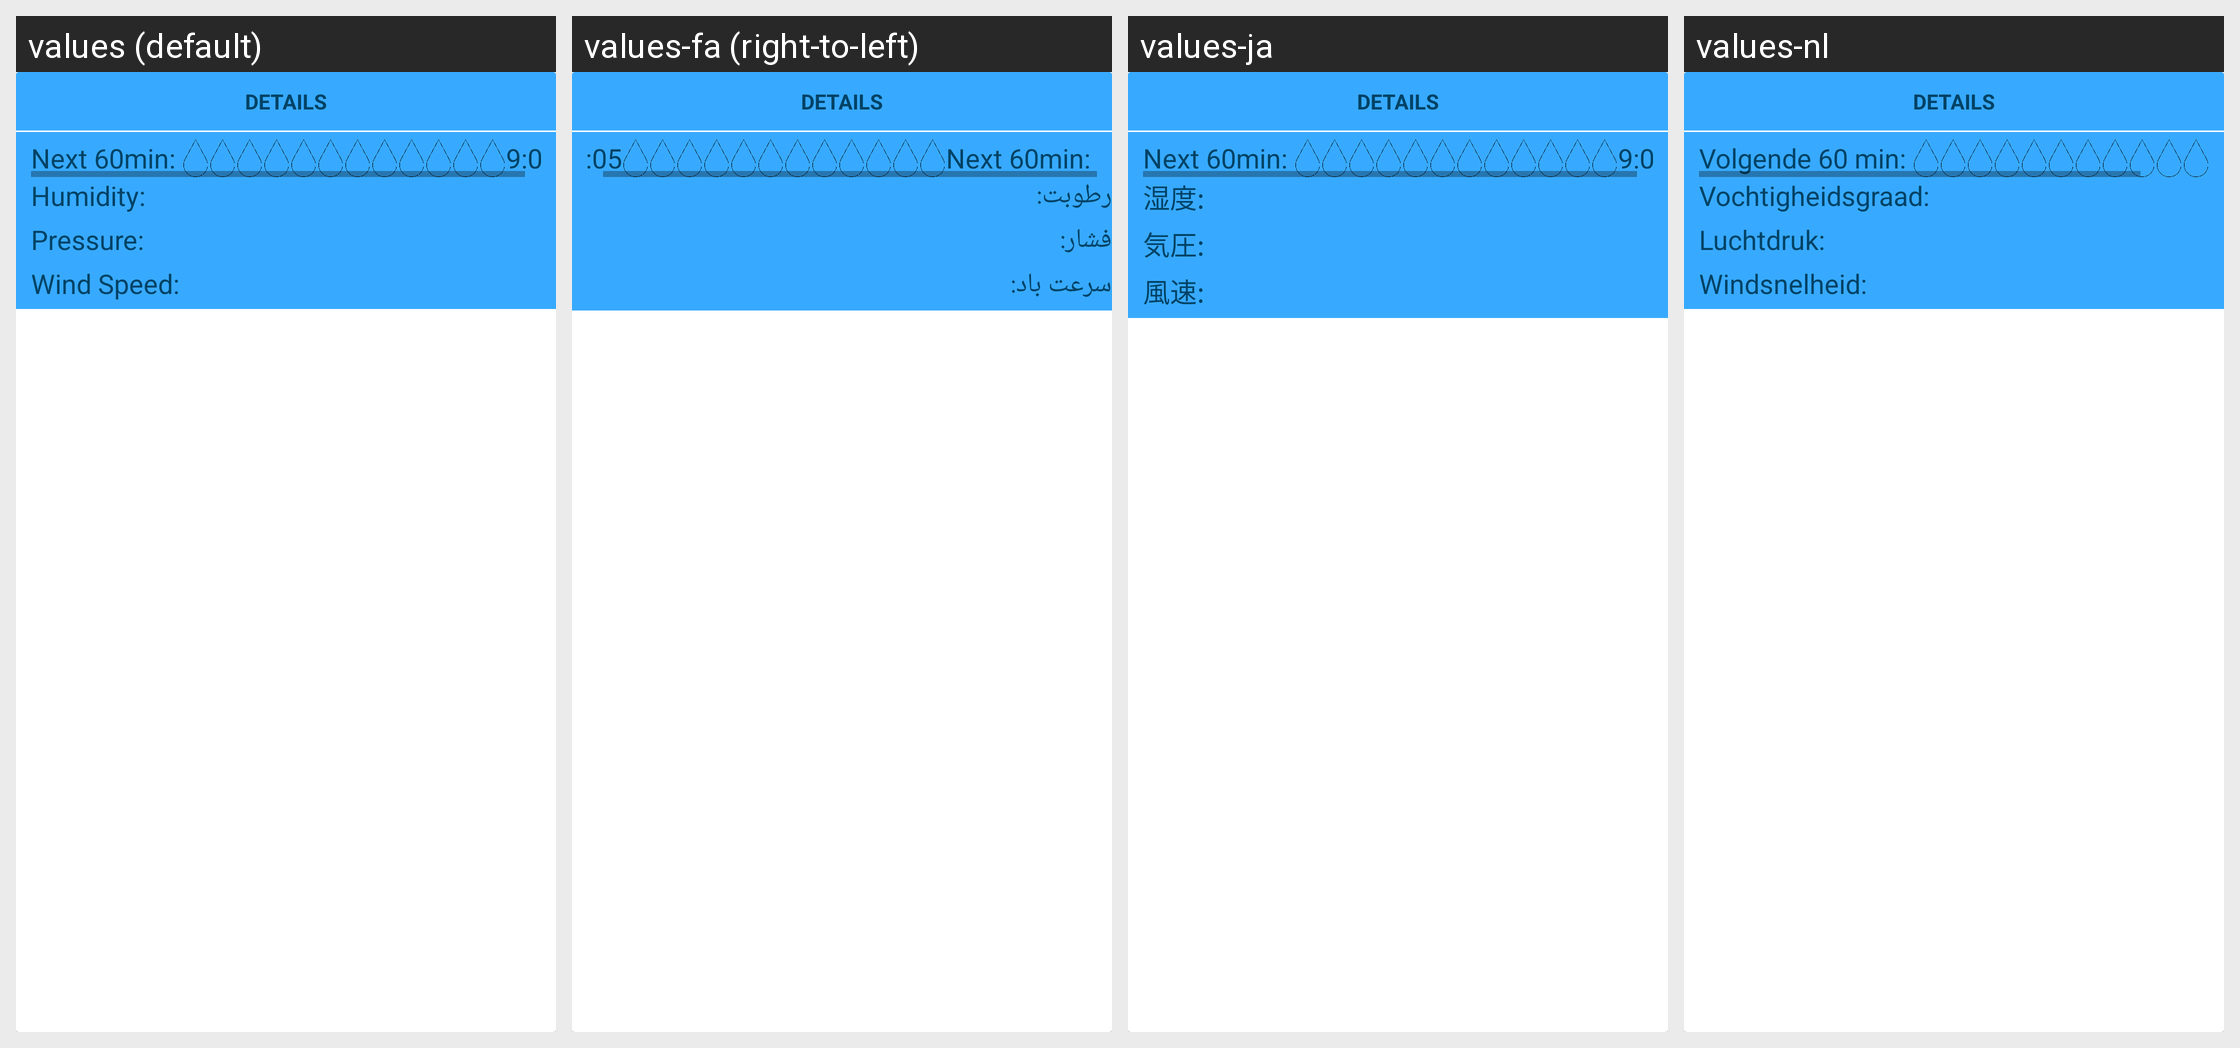

This grid shows one Android layout under several languages. Give, for every string resource on the screen, its name, the default text and each shown locale's text.
Android screen res/layout/card_details.xml rendered under 4 locales, left to right: values (default), values-fa (right-to-left), values-ja, values-nl. Device: Nexus 5 (rendered at 1080×1920; each locale shown at half size, 540×960, under a caption strip naming it); theme AppTheme.
Other locales in the repository, not shown: values-de, values-fr, values-it, values-pt, values-ru.
Strings drawn on this screen, with the default value and each locale's value (text and hints the layout hard-codes, and strings that could not be matched under every locale, appear in the picture but are not listed):

card_details_heading
  values: Details
  values-fa: Details  [not translated; the default value is used]
  values-ja: Details  [not translated; the default value is used]
  values-nl: Details

rain60min_text
  values: Next 60min: 
  values-fa: Next 60min:   [not translated; the default value is used]
  values-ja: Next 60min: 
  values-nl: Volgende 60 min: 

activity_city_weather_tv_humidity
  values: Humidity:
  values-fa: رطوبت:
  values-ja: 湿度:
  values-nl: Vochtigheidsgraad:

activity_city_weather_tv_pressure
  values: Pressure:
  values-fa: فشار:
  values-ja: 気圧:
  values-nl: Luchtdruk:

activity_city_weather_tv_wind_speed
  values: Wind Speed:
  values-fa: سرعت باد:
  values-ja: 風速:
  values-nl: Windsnelheid:
